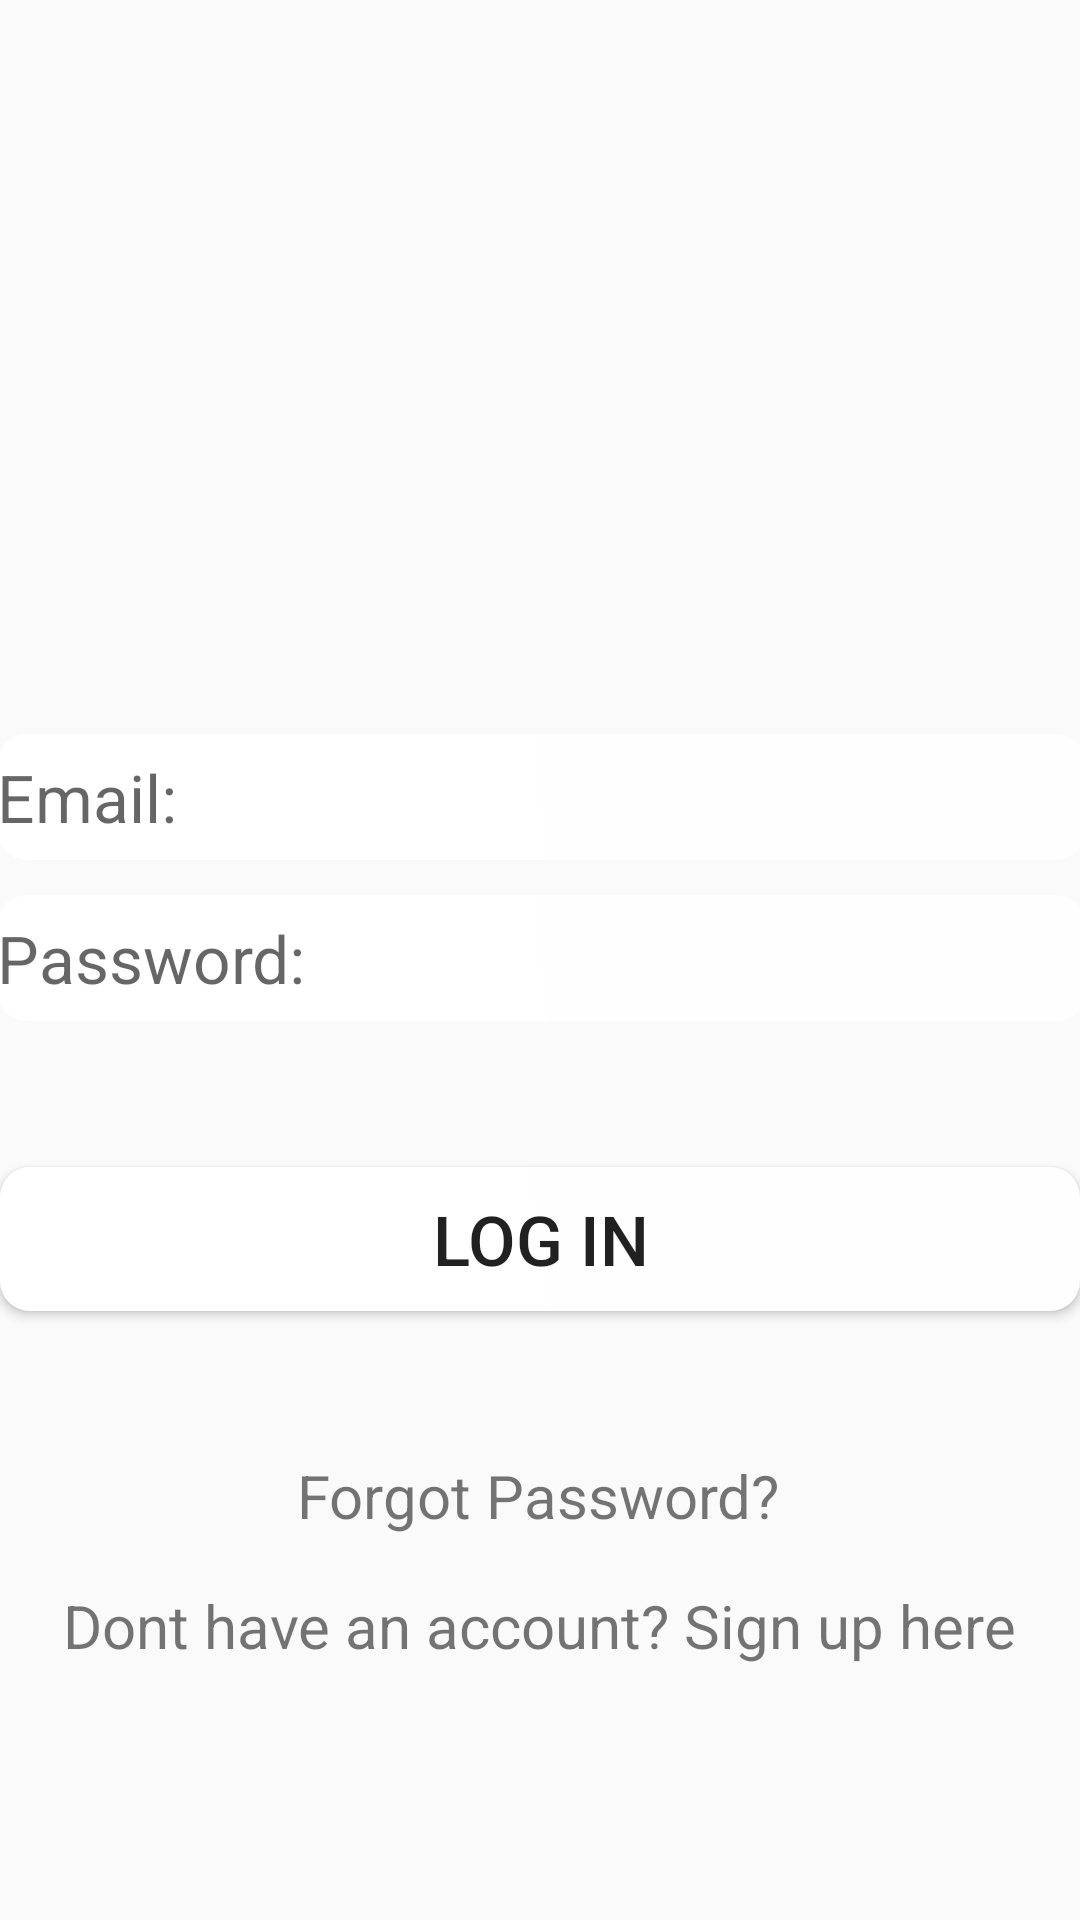

This screen was rendered from an Android layout file. Write that file and the resources it references.
<!-- AndroidManifest.xml: application theme AppTheme -->
<!-- res/layout/activity_main.xml -->
<?xml version="1.0" encoding="utf-8"?>
<androidx.constraintlayout.widget.ConstraintLayout xmlns:android="http://schemas.android.com/apk/res/android"
    xmlns:app="http://schemas.android.com/apk/res-auto"
    xmlns:tools="http://schemas.android.com/tools"
    android:layout_width="match_parent"
    android:layout_height="match_parent"
    tools:context=".MainActivity"
    android:background="@drawable/gradient">


    <ImageView
        android:layout_width="164dp"
        android:layout_height="152dp"
        android:src="@drawable/logo"
        app:layout_constraintBottom_toBottomOf="parent"
        app:layout_constraintEnd_toEndOf="parent"
        app:layout_constraintHorizontal_bias="0.502"
        app:layout_constraintStart_toStartOf="parent"
        app:layout_constraintTop_toTopOf="parent"
        app:layout_constraintVertical_bias="0.101" />

    <EditText
        android:id="@+id/email_login"
        android:layout_width="363dp"
        android:layout_height="42dp"
        android:hint="Email: "
        android:textSize="22sp"
        android:background="@drawable/corner"
        app:layout_constraintBottom_toBottomOf="parent"
        app:layout_constraintEnd_toEndOf="parent"
        app:layout_constraintStart_toStartOf="parent"
        app:layout_constraintTop_toTopOf="parent"
        app:layout_constraintVertical_bias="0.409" />

    <EditText
        android:id="@+id/password_login"
        android:layout_width="363dp"
        android:layout_height="42dp"
        android:hint="Password: "
        android:textSize="22sp"
        android:background="@drawable/corner"
        app:layout_constraintBottom_toBottomOf="parent"
        app:layout_constraintEnd_toEndOf="parent"
        app:layout_constraintStart_toStartOf="parent"
        app:layout_constraintTop_toTopOf="parent"
        app:layout_constraintVertical_bias="0.499" />

    <Button
        android:id="@+id/btn_login"
        android:layout_width="match_parent"
        android:layout_height="wrap_content"
        android:text="Log in"
        android:textSize="23sp"
        android:background="@drawable/corner"
        app:layout_constraintBottom_toBottomOf="parent"
        app:layout_constraintEnd_toEndOf="parent"
        app:layout_constraintHorizontal_bias="0.0"
        app:layout_constraintStart_toStartOf="parent"
        app:layout_constraintTop_toTopOf="parent"
        app:layout_constraintVertical_bias="0.657" />

    <TextView
        android:id="@+id/forget_password"
        android:layout_width="wrap_content"
        android:layout_height="wrap_content"
        android:text="Forgot Password?"
        android:textSize="20sp"
        app:layout_constraintBottom_toBottomOf="parent"
        app:layout_constraintEnd_toEndOf="parent"
        app:layout_constraintHorizontal_bias="0.497"
        app:layout_constraintStart_toStartOf="parent"
        app:layout_constraintTop_toTopOf="parent"
        app:layout_constraintVertical_bias="0.791" />

    <TextView
        android:id="@+id/signup_reg"
        android:layout_width="wrap_content"
        android:layout_height="wrap_content"
        android:text="Dont have an account? Sign up here"
        android:textSize="20sp"
        app:layout_constraintBottom_toBottomOf="parent"
        app:layout_constraintEnd_toEndOf="parent"
        app:layout_constraintHorizontal_bias="0.494"
        app:layout_constraintStart_toStartOf="parent"
        app:layout_constraintTop_toTopOf="parent"
        app:layout_constraintVertical_bias="0.862" />

</androidx.constraintlayout.widget.ConstraintLayout>
<!-- resources referenced by this layout -->
<resources>
  <!-- drawable corner (drawable) -->
  <?xml version="1.0" encoding="utf-8"?>
  <shape xmlns:android="http://schemas.android.com/apk/res/android">
  
      <gradient
          android:startColor="#FFFFFF"
          android:endColor="#FFFEFE"
          android:angle="45"
          />
      <corners
          android:topRightRadius="10dp"
          android:topLeftRadius="10dp"
          android:bottomLeftRadius="10dp"
          android:bottomRightRadius="10dp"/>
  </shape>
  <style name="AppTheme" parent="Theme.AppCompat.Light.NoActionBar">
          
          <item name="colorPrimary">@color/colorPrimary</item>
          <item name="colorPrimaryDark">@color/colorPrimaryDark</item>
          <item name="colorAccent">@color/colorAccent</item>
  
          <item name="windowActionBar">false</item>
          <item name="windowNoTitle">true</item>
  
          <item name="drawerArrowStyle">@style/DrawerIconStyle</item>
      </style>
  <color name="colorPrimary">#6200EE</color>
  <color name="colorPrimaryDark">#3700B3</color>
  <color name="colorAccent">#03DAC5</color>
  <style name="DrawerIconStyle" parent="Widget.AppCompat.DrawerArrowToggle">
      <item name="color">@android:color/white</item>
      </style>
</resources>
